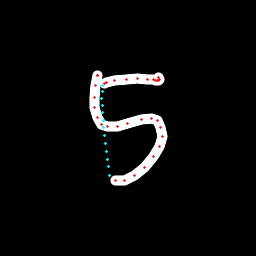

Values plotted in this chart, from the file beside it:
x, y, hover, eod
97.71, 75.7, 0.0, 0.0
97.52, 75.41, 0.0, 0.0
97.15, 75.7, 0.0, 0.0
95.25, 85.21, 0.0, 0.0
94.11, 97.38, 0.0, 0.0
94.47, 107.2, 0.0, 0.0
97.52, 117.9, 0.0, 0.0
101.7, 124.1, 0.0, 0.0
107.6, 126.1, 0.0, 0.0
117.5, 126.1, 0.0, 0.0
127.1, 123.7, 0.0, 0.0
141.4, 119, 0.0, 0.0
151.6, 118, 0.0, 0.0
157.1, 120.8, 0.0, 0.0
160.6, 127.1, 0.0, 0.0
162, 136.3, 0.0, 0.0
159.6, 146.8, 0.0, 0.0
153.7, 156.4, 0.0, 0.0
144.6, 167, 0.0, 0.0
134.5, 175.4, 0.0, 0.0
124.4, 181, 0.0, 0.0
115.5, 180.8, 0.0, 0.0
109.6, 175.1, 1.0, 0.0
108.3, 167, 1.0, 0.0
107.2, 159.1, 1.0, 0.0
106.2, 151.1, 1.0, 0.0
105.3, 143.2, 1.0, 0.0
104.5, 135.3, 1.0, 0.0
103.7, 127.6, 1.0, 0.0
103.2, 120.1, 1.0, 0.0
102.6, 112.7, 1.0, 0.0
102.2, 105.4, 1.0, 0.0
102, 98.36, 1.0, 0.0
102, 91.57, 1.0, 0.0
102.5, 85.16, 1.0, 0.0
104.5, 83.65, 0.0, 0.0
106.6, 82.32, 0.0, 0.0
114.8, 80.66, 0.0, 0.0
126.4, 79.57, 0.0, 0.0
137.3, 78.95, 0.0, 0.0
147.1, 79.17, 0.0, 0.0
153.3, 79.38, 0.0, 0.0
156, 80.02, 0.0, 0.0
157.8, 80.18, 0.0, 0.0
158.6, 80.05, 0.0, 0.0
159, 79.08, 0.0, 0.0
158.8, 77.56, 0.0, 1.0
